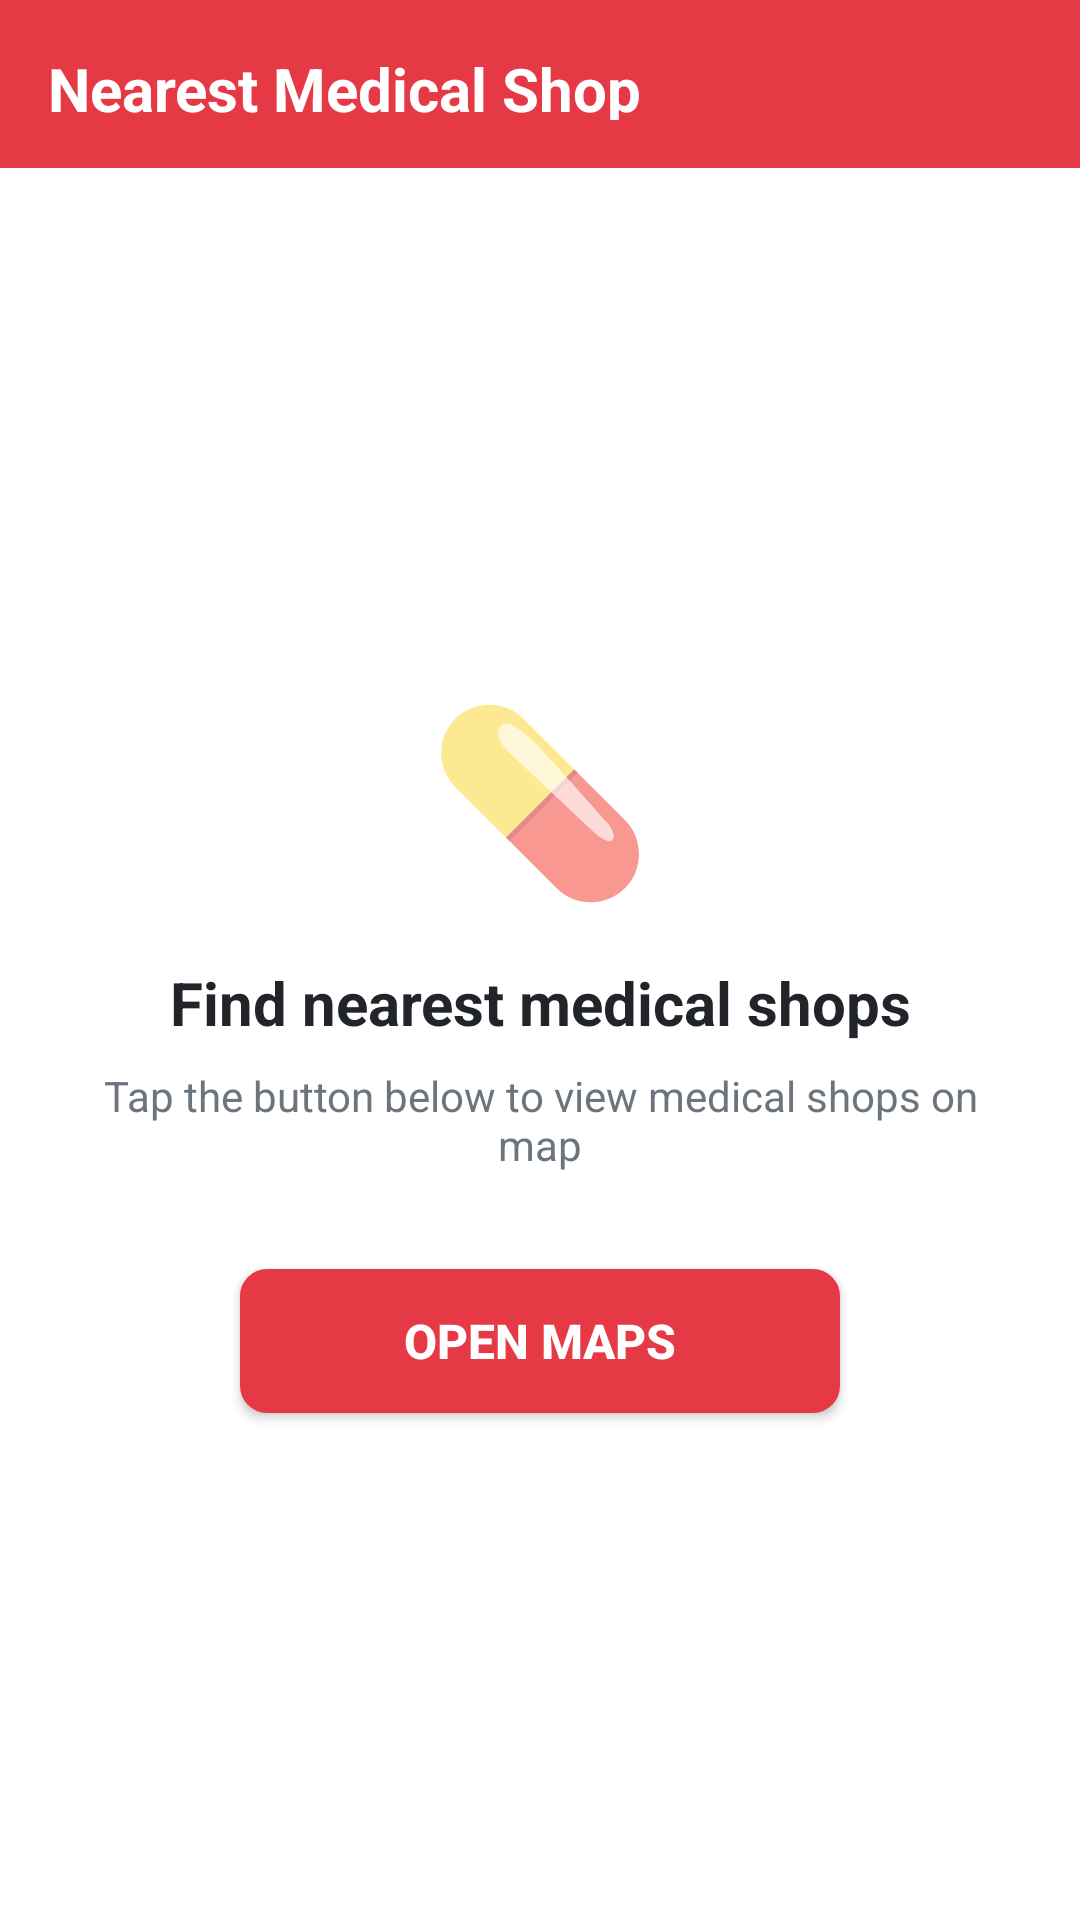

Write the Android layout XML for this screen, with the resource values it uses.
<!-- AndroidManifest.xml: application theme AppTheme -->
<!-- res/layout/activity_medical_shop.xml -->
<?xml version="1.0" encoding="utf-8"?>
<LinearLayout xmlns:android="http://schemas.android.com/apk/res/android"
    android:layout_width="match_parent"
    android:layout_height="match_parent"
    android:orientation="vertical"
    android:background="@color/accent_white">

    
    <LinearLayout
        android:layout_width="match_parent"
        android:layout_height="56dp"
        android:background="@color/primary_red"
        android:padding="16dp"
        android:orientation="horizontal"
        android:gravity="center_vertical">

        <TextView
            android:layout_width="wrap_content"
            android:layout_height="wrap_content"
            android:text="@string/nearest_medical"
            android:textColor="@color/accent_white"
            android:textSize="20sp"
            android:textStyle="bold" />

    </LinearLayout>

    
    <LinearLayout
        android:layout_width="match_parent"
        android:layout_height="0dp"
        android:layout_weight="1"
        android:orientation="vertical"
        android:gravity="center"
        android:padding="24dp">

        <TextView
            android:layout_width="80dp"
            android:layout_height="80dp"
            android:text="💊"
            android:textSize="60sp"
            android:gravity="center"
            android:layout_marginBottom="16dp" />

        <TextView
            android:layout_width="wrap_content"
            android:layout_height="wrap_content"
            android:text="Find nearest medical shops"
            style="@style/HeadingMedium"
            android:gravity="center"
            android:layout_marginBottom="8dp" />

        <TextView
            android:layout_width="wrap_content"
            android:layout_height="wrap_content"
            android:text="Tap the button below to view medical shops on map"
            style="@style/BodyText"
            android:gravity="center"
            android:layout_marginBottom="32dp" />

        <Button
            android:id="@+id/maps_btn"
            android:layout_width="200dp"
            android:layout_height="48dp"
            android:text="Open Maps"
            android:textColor="@color/accent_white"
            android:textSize="16sp"
            android:textStyle="bold"
            android:background="@drawable/button_primary_bg" />

    </LinearLayout>

</LinearLayout>
<!-- resources referenced by this layout -->
<resources>
  <color name="accent_white">#FFFFFF</color>
  <color name="primary_red">#E63946</color>
  <!-- drawable button_primary_bg (drawable) -->
  <?xml version="1.0" encoding="utf-8"?>
  <shape xmlns:android="http://schemas.android.com/apk/res/android"
      android:shape="rectangle">
      <solid android:color="@color/primary_red" />
      <corners android:radius="8dp" />
      <stroke
          android:width="2dp"
          android:color="@color/primary_red" />
  </shape>
  <string name="nearest_medical">Nearest Medical Shop</string>
  <style name="BodyText">
          <item name="android:textSize">14sp</item>
          <item name="android:textColor">@color/accent_dark_gray</item>
      </style>
  <style name="HeadingMedium">
          <item name="android:textSize">20sp</item>
          <item name="android:textStyle">bold</item>
          <item name="android:textColor">@color/accent_black</item>
      </style>
  <style name="AppTheme" parent="Theme.AppCompat.Light.NoActionBar">
          <item name="colorPrimary">@color/primary_red</item>
          <item name="colorPrimaryDark">@color/primary_red_dark</item>
          <item name="colorAccent">@color/primary_pink</item>
          <item name="android:statusBarColor">@color/primary_red_dark</item>
          <item name="android:windowBackground">@color/accent_white</item>
      </style>
  <color name="accent_dark_gray">#6C757D</color>
  <color name="accent_black">#212529</color>
  <color name="primary_red_dark">#D62828</color>
  <color name="primary_pink">#F77F88</color>
</resources>
